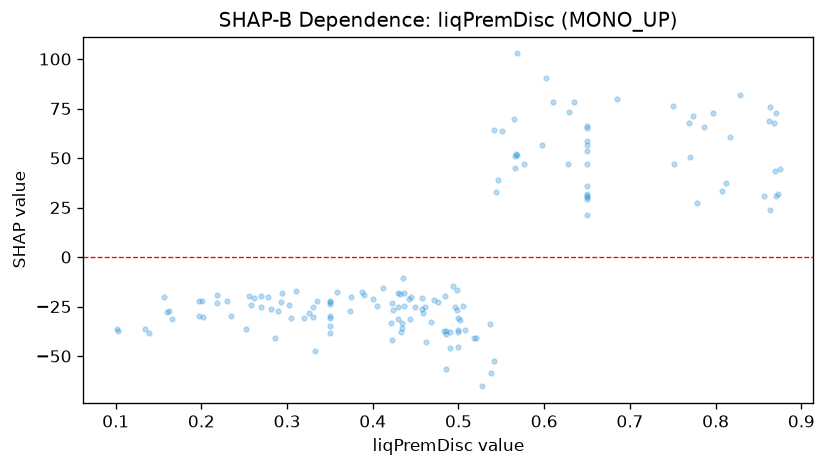

The file beside this chart, header and first rows:
feature_value, shap_value
0.5, -45.67
0.862, 68.57
0.797, 72.85
0.33, -25.31
0.35, -38.48
0.166, -31.09
0.875, 44.32
0.769, 67.75
0.577, 46.86
0.828, 81.89
0.457, -20.44
0.568, 102.8
0.443, -31.35
0.35, -22.2
0.817, 60.62
0.65, 66.21
0.29, -27.46
0.786, 65.79
0.423, -41.86
0.424, -26.68
0.202, -30.14
0.502, -31.98
0.864, 75.99
0.868, 67.8
0.333, -47.22
0.252, -36.16
0.65, 35.8
0.476, -22.83
0.423, -23.16
0.485, -38.99
0.433, -37.82
0.269, -25.33
0.27, -19.54
0.566, 44.95
0.65, 56.65
0.752, 47.14
0.808, 33.52
0.218, -23.34
0.435, -10.8
0.496, -25.13
0.546, 38.98
0.628, 47.19
0.218, -19.27
0.35, -34.8
0.484, -19.48
0.537, -33.88
0.39, -19.24
0.498, -26.93
0.429, -31.3
0.542, 64.23
0.449, -25.09
0.538, -58.78
0.566, 51.12
0.286, -40.86
0.156, -19.98
0.567, 52
0.598, 56.57
0.65, 53.67
0.437, -24.61
0.871, 72.63
... 94 more rows
